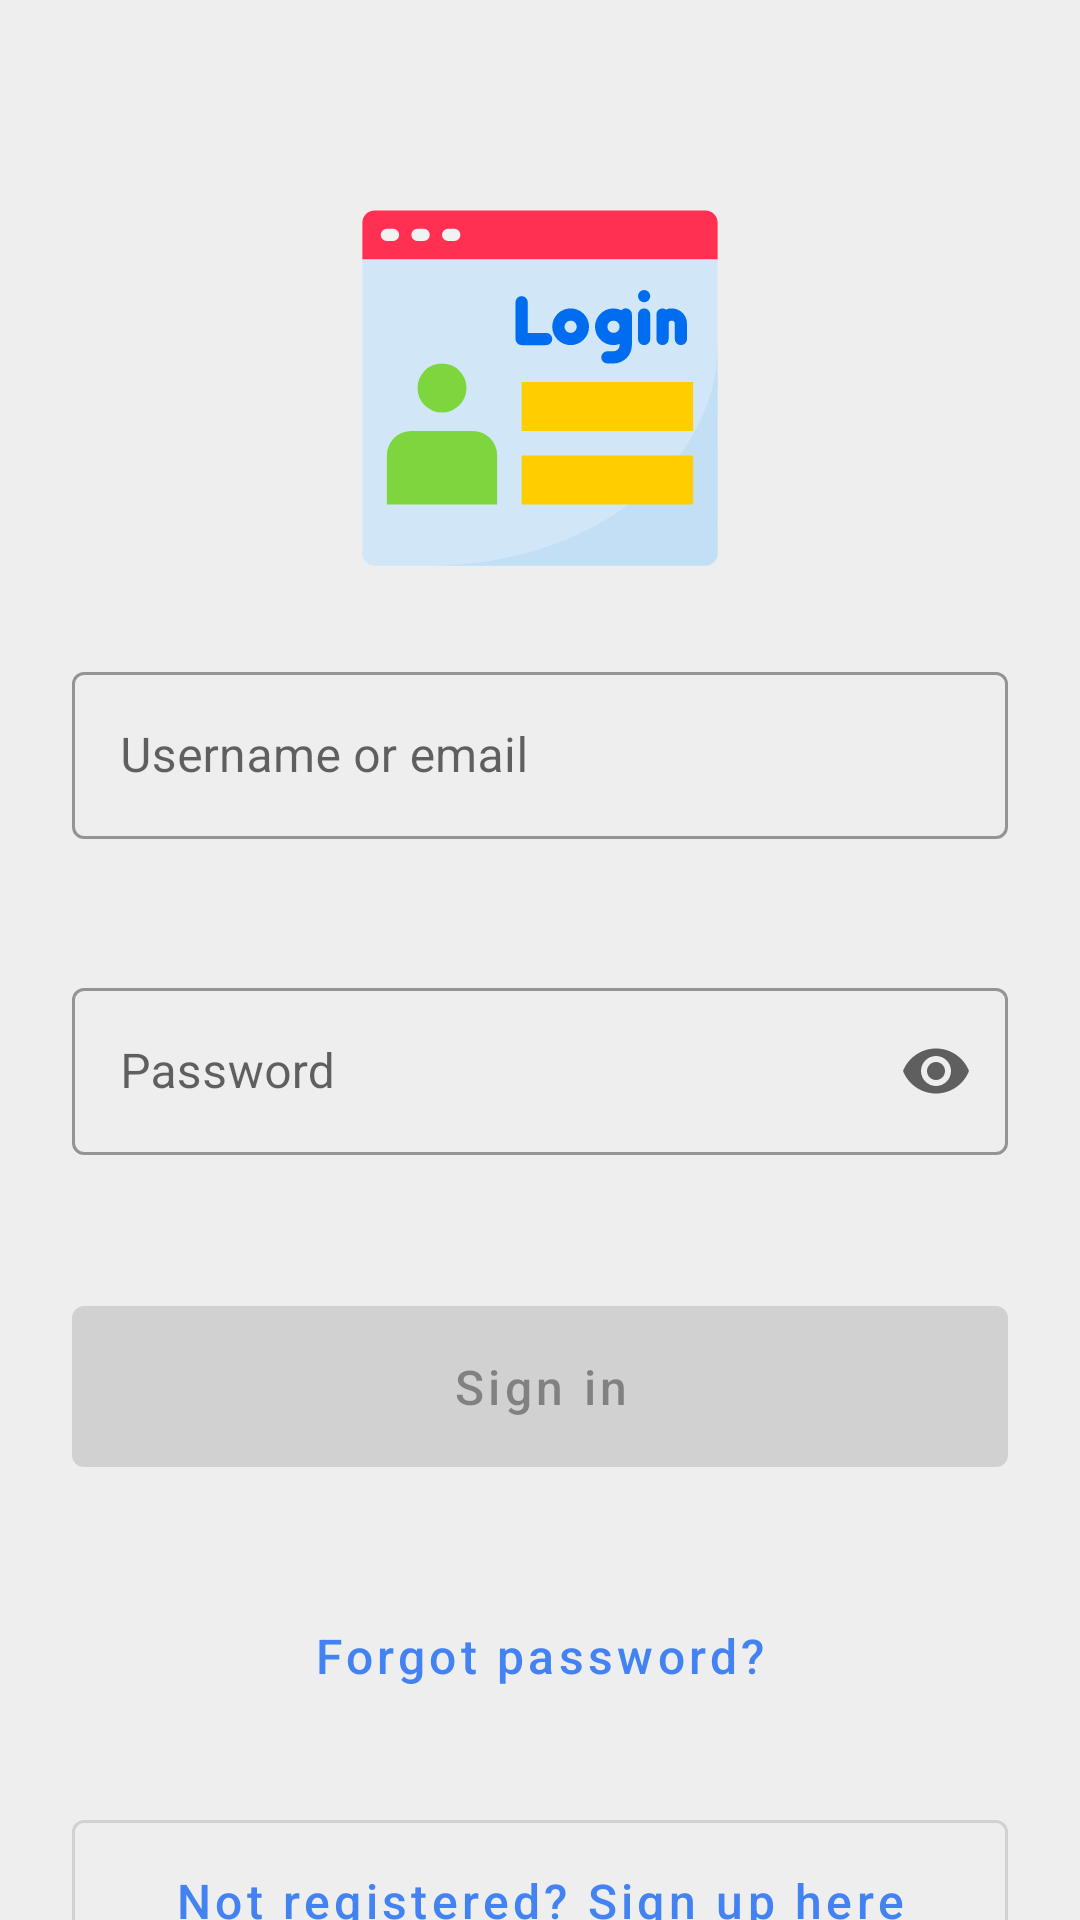

Layout XML and referenced resources for this Android screen:
<!-- AndroidManifest.xml: application theme Theme.ResourcefulParenting -->
<!-- res/layout/fragment_email_login.xml -->
<?xml version="1.0" encoding="utf-8"?>
<ScrollView xmlns:android="http://schemas.android.com/apk/res/android"
    xmlns:app="http://schemas.android.com/apk/res-auto"
    xmlns:tools="http://schemas.android.com/tools"
    android:layout_width="match_parent"
    android:layout_height="match_parent"
    android:scrollbars="none"
    tools:context=".ui.emaillogin.EmailLoginFragment">

    <androidx.constraintlayout.widget.ConstraintLayout
        android:layout_width="match_parent"
        android:layout_height="wrap_content">

        <com.google.android.material.imageview.ShapeableImageView
            android:id="@+id/image_login"
            android:layout_width="0dp"
            android:layout_height="0dp"
            android:layout_marginStart="64dp"
            android:layout_marginTop="64dp"
            android:layout_marginEnd="64dp"
            android:contentDescription="@string/login"
            android:src="@drawable/ic_login"
            app:layout_constraintDimensionRatio="H,16:9"
            app:layout_constraintEnd_toEndOf="parent"
            app:layout_constraintStart_toStartOf="parent"
            app:layout_constraintTop_toTopOf="parent" />

        <com.google.android.material.textfield.TextInputLayout
            android:id="@+id/input_text_username"
            style="@style/Widget.MaterialComponents.TextInputLayout.OutlinedBox"
            android:layout_width="0dp"
            android:layout_height="wrap_content"
            android:layout_marginStart="24dp"
            android:layout_marginTop="24dp"
            android:layout_marginEnd="24dp"
            android:hint="@string/username_or_email"
            app:endIconMode="clear_text"
            app:errorEnabled="true"
            app:layout_constraintEnd_toEndOf="parent"
            app:layout_constraintStart_toStartOf="parent"
            app:layout_constraintTop_toBottomOf="@+id/image_login">

            <com.google.android.material.textfield.TextInputEditText
                android:layout_width="match_parent"
                android:layout_height="wrap_content"
                android:inputType="textEmailAddress|textPersonName"
                android:textSize="16sp" />
        </com.google.android.material.textfield.TextInputLayout>

        <com.google.android.material.textfield.TextInputLayout
            android:id="@+id/input_text_password"
            style="@style/Widget.MaterialComponents.TextInputLayout.OutlinedBox"
            android:layout_width="0dp"
            android:layout_height="wrap_content"
            android:layout_marginStart="24dp"
            android:layout_marginTop="24dp"
            android:layout_marginEnd="24dp"
            android:hint="@string/password"
            app:endIconMode="password_toggle"
            app:errorContentDescription="Show password"
            app:errorEnabled="true"
            app:layout_constraintEnd_toEndOf="parent"
            app:layout_constraintStart_toStartOf="parent"
            app:layout_constraintTop_toBottomOf="@+id/input_text_username">

            <com.google.android.material.textfield.TextInputEditText
                android:layout_width="match_parent"
                android:layout_height="wrap_content"
                android:inputType="textPassword"
                android:textSize="16sp" />
        </com.google.android.material.textfield.TextInputLayout>

        <com.google.android.material.button.MaterialButton
            android:id="@+id/button_sign_in"
            style="@style/Widget.MaterialComponents.Button"
            android:layout_width="0dp"
            android:layout_height="wrap_content"
            android:layout_marginStart="24dp"
            android:layout_marginTop="24dp"
            android:layout_marginEnd="24dp"
            android:enabled="false"
            android:paddingVertical="16dp"
            android:text="@string/sign_in"
            android:textAllCaps="false"
            android:textSize="16sp"
            app:layout_constraintEnd_toEndOf="parent"
            app:layout_constraintStart_toStartOf="parent"
            app:layout_constraintTop_toBottomOf="@+id/input_text_password" />

        <com.google.android.material.button.MaterialButton
            android:id="@+id/button_forgot_password"
            style="@style/Widget.MaterialComponents.Button.TextButton"
            android:layout_width="0dp"
            android:layout_height="wrap_content"
            android:layout_marginStart="24dp"
            android:layout_marginTop="24dp"
            android:layout_marginEnd="24dp"
            android:paddingVertical="16dp"
            android:text="@string/forgot_password"
            android:textAllCaps="false"
            android:textSize="16sp"
            app:layout_constraintEnd_toEndOf="parent"
            app:layout_constraintStart_toStartOf="parent"
            app:layout_constraintTop_toBottomOf="@+id/button_sign_in" />

        <com.google.android.material.button.MaterialButton
            android:id="@+id/button_manually_enter_otp"
            style="?attr/materialButtonOutlinedStyle"
            android:layout_width="0dp"
            android:layout_height="wrap_content"
            android:layout_marginStart="24dp"
            android:layout_marginTop="16dp"
            android:layout_marginEnd="24dp"
            android:paddingVertical="16dp"
            android:text="@string/not_registered_sign_up"
            android:textAllCaps="false"
            android:textSize="16sp"
            app:layout_constraintEnd_toEndOf="parent"
            app:layout_constraintStart_toStartOf="parent"
            app:layout_constraintTop_toBottomOf="@+id/button_forgot_password" />
    </androidx.constraintlayout.widget.ConstraintLayout>
</ScrollView>
<!-- resources referenced by this layout -->
<resources>
  <!-- drawable ic_login: vector/xml drawable (drawable, 2153 chars, omitted) -->
  <string name="forgot_password">Forgot password?</string>
  <string name="login">Login</string>
  <string name="not_registered_sign_up">Not registered? Sign up here</string>
  <string name="password">Password</string>
  <string name="sign_in">Sign in</string>
  <string name="username_or_email">Username or email</string>
  <style name="Theme.ResourcefulParenting" parent="Theme.MaterialComponents.DayNight.DarkActionBar">
          
          <item name="colorPrimary">@color/primary_color</item>
          <item name="colorPrimaryVariant">@color/primary_dark_color</item>
          <item name="colorOnPrimary">@color/primary_text_color</item>
          
          <item name="colorSecondary">@color/secondary_color</item>
          <item name="colorSecondaryVariant">@color/secondary_dark_color</item>
          <item name="colorOnSecondary">@color/secondary_text_color</item>
          
          <item name="android:statusBarColor" tools:targetApi="l">?attr/colorPrimaryVariant</item>
          
          <item name="bottomNavigationStyle">@style/Widget.App.BottomNavigationView</item>
  
          <item name="android:colorBackground">@color/grey_200</item>
      </style>
  <color name="primary_color">#4282f2</color>
  <color name="primary_dark_color">#0056bf</color>
  <color name="primary_text_color">#000000</color>
  <color name="secondary_color">#3ddb85</color>
  <color name="secondary_dark_color">#00a857</color>
  <color name="secondary_text_color">#000000</color>
  <style name="Widget.App.BottomNavigationView" parent="Widget.MaterialComponents.BottomNavigationView.Colored">
          <item name="materialThemeOverlay">@style/ThemeOverlay.App.BottomNavigationView</item>
      </style>
  <color name="grey_200">#EEEEEE</color>
  <style name="ThemeOverlay.App.BottomNavigationView" parent="">
          <item name="colorPrimary">@color/white</item>
          <item name="colorOnPrimary">@color/black_custom</item>
      </style>
  <color name="white">#FFFFFFFF</color>
  <color name="black_custom">#030303</color>
</resources>
